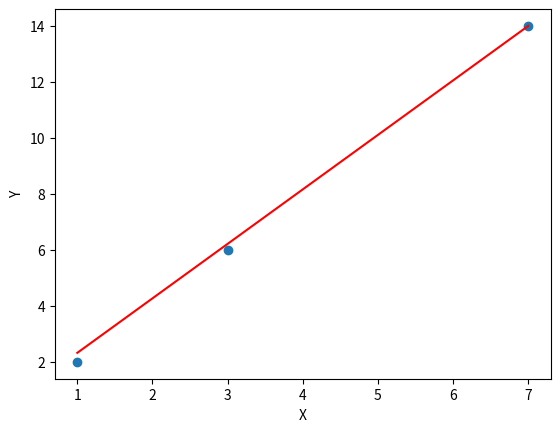

Source code (Python):
import matplotlib.pyplot as plt

lr = 0.01
w1 = 0
w0 = 0
x = [1, 3, 7]
y = [2, 6, 14]

for i in range(len(x)):
    predict = w1 * x[i] + w0
    w1 += 2 * lr * x[i] * (y[i] - predict)
    w0 += 2 * lr * (y[i] - predict)

print(f"w0: {w0}\nw1: {w1}")

plt.scatter(x, y)
plt.plot(x, [w1 * i + w0 for i in x], color="red")
plt.xlabel("X")
plt.ylabel("Y")
plt.show()
